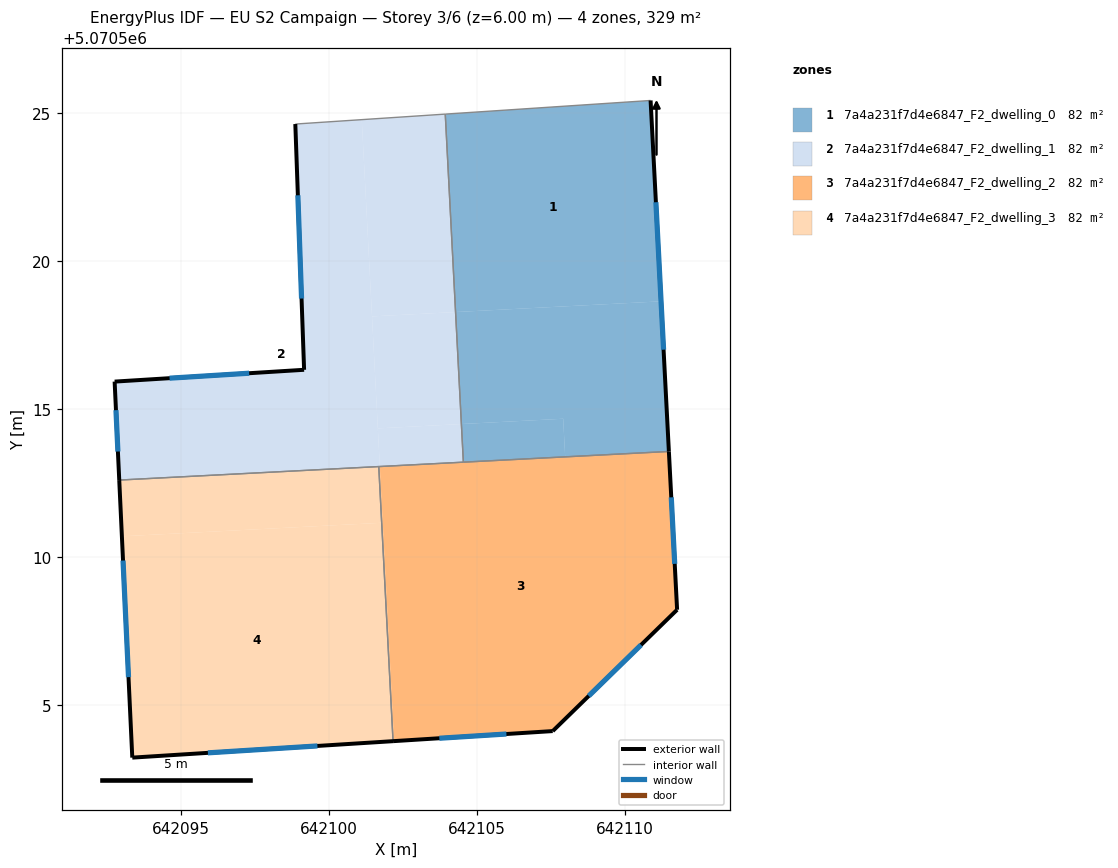
=== STOREY PLAN SPEC (per zone: floor XY polygon, exterior-wall plan segments, windows/doors) ===
zone 1: 7a4a231f7d4e6847_F2_dwelling_0  (82.3 m²)
  floor: (642111.23, 5070518.64) (642110.88, 5070525.43) (642103.94, 5070524.97) (642104.28, 5070518.28)
  floor: (642111.49, 5070513.56) (642111.23, 5070518.64) (642104.28, 5070518.28) (642104.48, 5070514.49) (642107.92, 5070514.67) (642107.99, 5070513.38)
  floor: (642107.99, 5070513.38) (642107.92, 5070514.67) (642104.48, 5070514.49) (642104.55, 5070513.20)
  exterior wall: (642110.88, 5070525.43) – (642111.49, 5070513.56)  [11.9 m]
    window: (642111.06, 5070521.99) – (642111.31, 5070517.00)  [6.3 m²]
  interior walls: 3
zone 2: 7a4a231f7d4e6847_F2_dwelling_1  (82.3 m²)
  floor: (642101.72, 5070513.06) (642101.11, 5070524.78) (642098.87, 5070524.63) (642099.17, 5070516.32) (642092.76, 5070515.92) (642092.92, 5070512.60)
  floor: (642104.28, 5070518.28) (642103.94, 5070524.97) (642101.11, 5070524.78) (642101.46, 5070518.13)
  floor: (642104.48, 5070514.49) (642104.28, 5070518.28) (642101.46, 5070518.13) (642101.66, 5070514.34)
  floor: (642104.55, 5070513.20) (642104.48, 5070514.49) (642101.66, 5070514.34) (642101.72, 5070513.06)
  exterior wall: (642092.92, 5070512.60) – (642092.76, 5070515.92)  [3.3 m]
    window: (642092.87, 5070513.56) – (642092.81, 5070514.96)  [1.8 m²]
  exterior wall: (642092.76, 5070515.92) – (642099.17, 5070516.32)  [6.4 m]
    window: (642094.62, 5070516.04) – (642097.31, 5070516.21)  [3.4 m²]
  exterior wall: (642099.17, 5070516.32) – (642098.87, 5070524.63)  [8.3 m]
    window: (642099.08, 5070518.73) – (642098.95, 5070522.22)  [4.4 m²]
  interior walls: 4
zone 3: 7a4a231f7d4e6847_F2_dwelling_2  (82.3 m²)
  floor: (642102.21, 5070503.78) (642101.82, 5070511.16) (642101.79, 5070511.15) (642102.17, 5070503.77)
  floor: (642101.82, 5070511.16) (642101.72, 5070513.05) (642101.69, 5070513.05) (642101.79, 5070511.15)
  floor: (642107.57, 5070504.11) (642111.77, 5070508.21) (642111.49, 5070513.56) (642101.69, 5070513.05) (642101.72, 5070513.05) (642102.21, 5070503.78) (642102.17, 5070503.77)
  exterior wall: (642111.77, 5070508.21) – (642107.57, 5070504.11)  [5.9 m]
    window: (642110.55, 5070507.02) – (642108.79, 5070505.30)  [3.1 m²]
  exterior wall: (642107.57, 5070504.11) – (642102.17, 5070503.77)  [5.4 m]
    window: (642106.00, 5070504.01) – (642103.74, 5070503.87)  [2.9 m²]
  exterior wall: (642111.49, 5070513.56) – (642111.77, 5070508.21)  [5.4 m]
    window: (642111.57, 5070512.01) – (642111.69, 5070509.77)  [2.8 m²]
  interior walls: 3
zone 4: 7a4a231f7d4e6847_F2_dwelling_3  (82.3 m²)
  floor: (642101.79, 5070511.15) (642101.69, 5070513.05) (642092.92, 5070512.60) (642093.01, 5070510.70)
  floor: (642102.17, 5070503.77) (642101.69, 5070513.05) (642101.79, 5070511.15) (642093.01, 5070510.70) (642092.92, 5070512.60) (642093.36, 5070503.22)
  exterior wall: (642102.17, 5070503.77) – (642093.36, 5070503.22)  [8.8 m]
    window: (642099.62, 5070503.61) – (642095.91, 5070503.38)  [4.7 m²]
  exterior wall: (642093.36, 5070503.22) – (642092.92, 5070512.60)  [9.4 m]
    window: (642093.23, 5070505.94) – (642093.04, 5070509.88)  [5.0 m²]
  interior walls: 2

=== DERIVED (storey summary) ===
Building: EU S2 Campaign
Storey: 3 of 6  (floor level z = 6.00 m)
Storey gross floor area: 329.1 m²
Zones on this storey: 4
  - 7a4a231f7d4e6847_F2_dwelling_0: floor 82.3 m²; exterior wall 11.9 m (35.6 m²); 1 window(s) 6.3 m²; WWR 17.6%
  - 7a4a231f7d4e6847_F2_dwelling_1: floor 82.3 m²; exterior wall 18.1 m (54.2 m²); 3 window(s) 9.6 m²; WWR 17.6%
  - 7a4a231f7d4e6847_F2_dwelling_2: floor 82.3 m²; exterior wall 16.6 m (49.9 m²); 3 window(s) 8.8 m²; WWR 17.6%
  - 7a4a231f7d4e6847_F2_dwelling_3: floor 82.3 m²; exterior wall 18.2 m (54.7 m²); 2 window(s) 9.6 m²; WWR 17.6%
Zone adjacency (shared interzone walls):
  - 7a4a231f7d4e6847_F2_dwelling_0 ↔ 7a4a231f7d4e6847_F2_dwelling_1
  - 7a4a231f7d4e6847_F2_dwelling_0 ↔ 7a4a231f7d4e6847_F2_dwelling_2
  - 7a4a231f7d4e6847_F2_dwelling_1 ↔ 7a4a231f7d4e6847_F2_dwelling_2
  - 7a4a231f7d4e6847_F2_dwelling_1 ↔ 7a4a231f7d4e6847_F2_dwelling_3
  - 7a4a231f7d4e6847_F2_dwelling_2 ↔ 7a4a231f7d4e6847_F2_dwelling_3